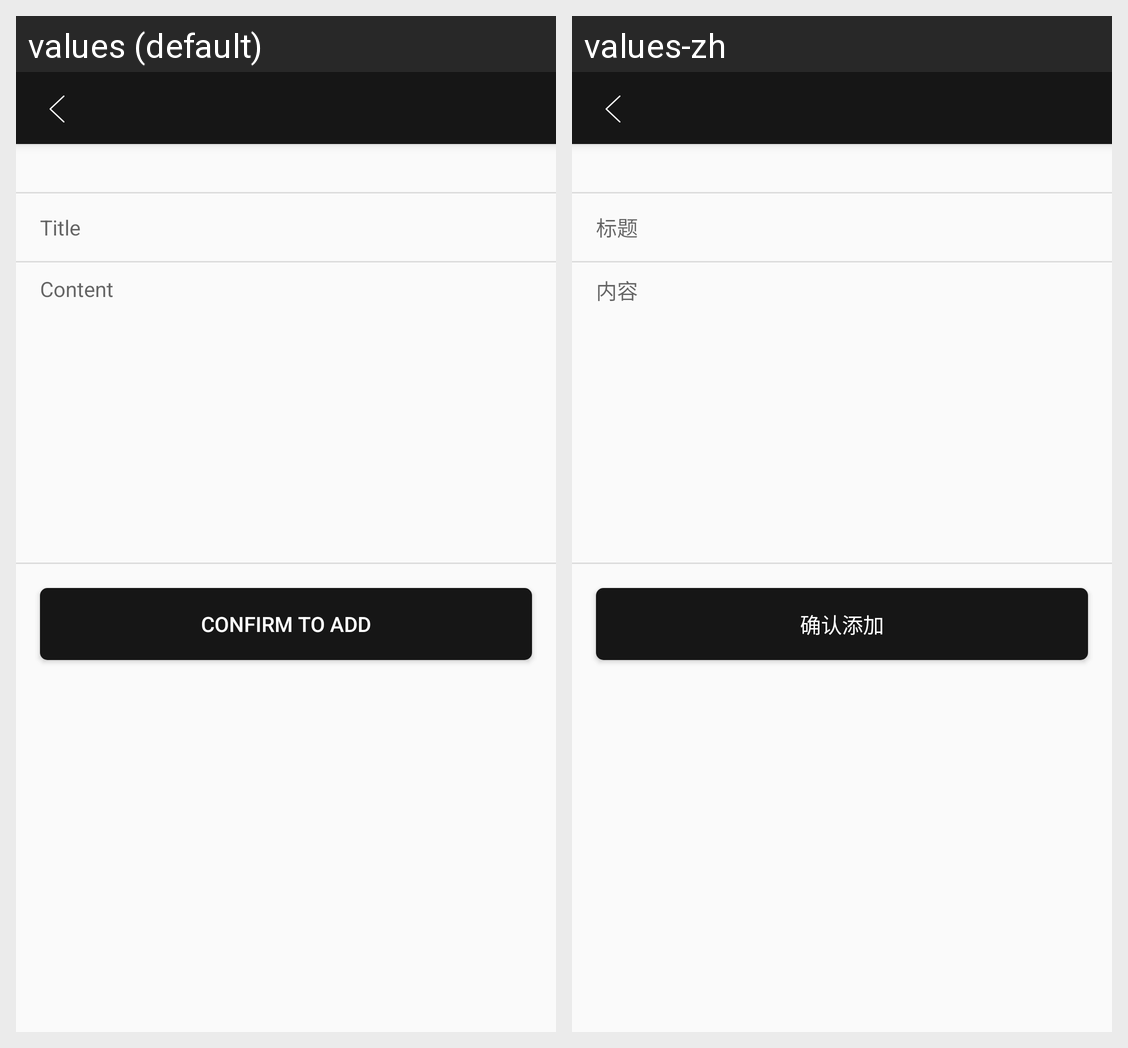

Locale-by-locale string values for the Android screen shown in this grid:
Android screen res/layout/activity_add_remind.xml rendered under 2 locales, left to right: values (default), values-zh. Device: Nexus 5 (rendered at 1080×1920; each locale shown at half size, 540×960, under a caption strip naming it); theme AppTheme.NoActionBar.
Strings drawn on this screen, with the default value and each locale's value (text and hints the layout hard-codes, and strings that could not be matched under every locale, appear in the picture but are not listed):

title
  values: Title
  values-zh: 标题

content
  values: Content
  values-zh: 内容

confirm_to_add
  values: Confirm to add
  values-zh: 确认添加
